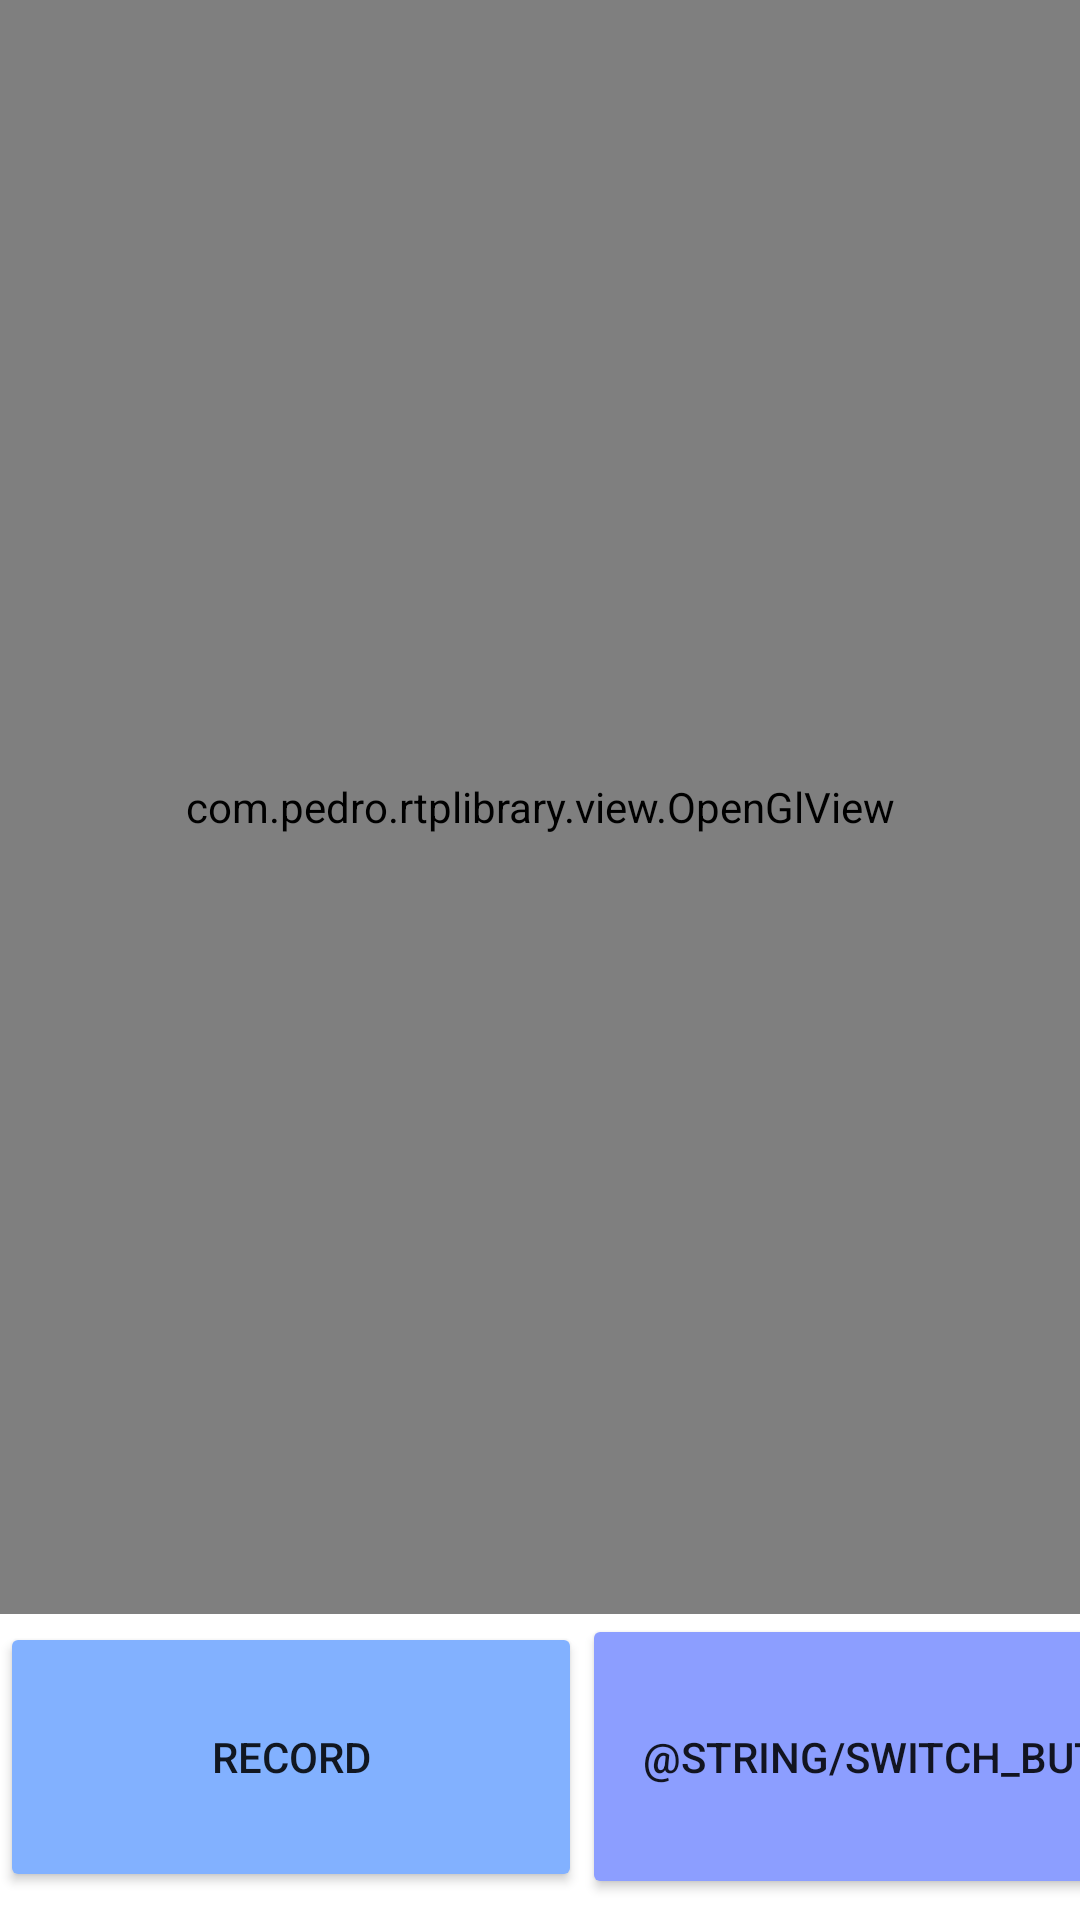

The Android layout XML behind this screen, and the referenced resources:
<!-- AndroidManifest.xml: application theme Theme.The_circle_android_b1 -->
<!-- res/layout/activity_camera_preview.xml -->
<RelativeLayout xmlns:android="http://schemas.android.com/apk/res/android"
    xmlns:app="http://schemas.android.com/apk/res-auto"
    xmlns:tools="http://schemas.android.com/tools"
    android:layout_width="match_parent"
    android:layout_height="match_parent"
    tools:context=".MainActivity"
    android:color="@android:color/background_light" >

    <TextView
        android:id="@+id/tvFollowerCount"
        android:layout_width="134dp"
        android:layout_height="55dp"
        android:text="@string/follower_count"
        android:textAppearance="@style/TextAppearance.AppCompat.Large" />

    <LinearLayout
        android:layout_width="match_parent"
        android:layout_height="match_parent"
        android:orientation="vertical">

        <com.pedro.rtplibrary.view.OpenGlView
            android:id="@+id/surfaceView"
            android:layout_width="match_parent"
            android:layout_height="538dp" />

        <LinearLayout
            android:layout_width="match_parent"
            android:layout_height="match_parent">

            <Button
                android:id="@+id/buttonRecord"
                android:layout_width="194dp"
                android:layout_height="90dp"
                android:backgroundTint="#82B1FF"
                android:text="@string/record_button"
                app:icon="@android:drawable/ic_menu_camera"
                app:iconTint="@color/white" />

            <Button
                android:id="@+id/buttonSwitch"
                android:layout_width="221dp"
                android:layout_height="95dp"
                android:backgroundTint="#8C9EFF"
                android:text="@string/switch_button" />

        </LinearLayout>

    </LinearLayout>

</RelativeLayout>
<!-- resources referenced by this layout -->
<resources>
  <string name="follower_count">Aantal Volgers</string>
  <string name="record_button">Record</string>
  <string name="switch_button">Draai Camera</string>
  <style name="Theme.The_circle_android_b1" parent="Theme.MaterialComponents.DayNight.DarkActionBar">
          
          <item name="colorPrimary">@color/purple_500</item>
          <item name="colorPrimaryVariant">@color/purple_700</item>
          <item name="colorOnPrimary">@color/white</item>
          
          <item name="colorSecondary">@color/teal_200</item>
          <item name="colorSecondaryVariant">@color/teal_700</item>
          <item name="colorOnSecondary">@color/black</item>
          
          <item name="android:statusBarColor" tools:targetApi="l">?attr/colorPrimaryVariant</item>
          
      </style>
  <!-- not gathered from this repository: default colours our renderer supplied (Android Studio template values) -->
  <color name="purple_500">#FF6200EE</color>
  <color name="purple_700">#FF3700B3</color>
  <color name="teal_200">#FF03DAC5</color>
  <color name="teal_700">#FF018786</color>
  <color name="black">#FF000000</color>
  <color name="white">#FFFFFFFF</color>
</resources>
